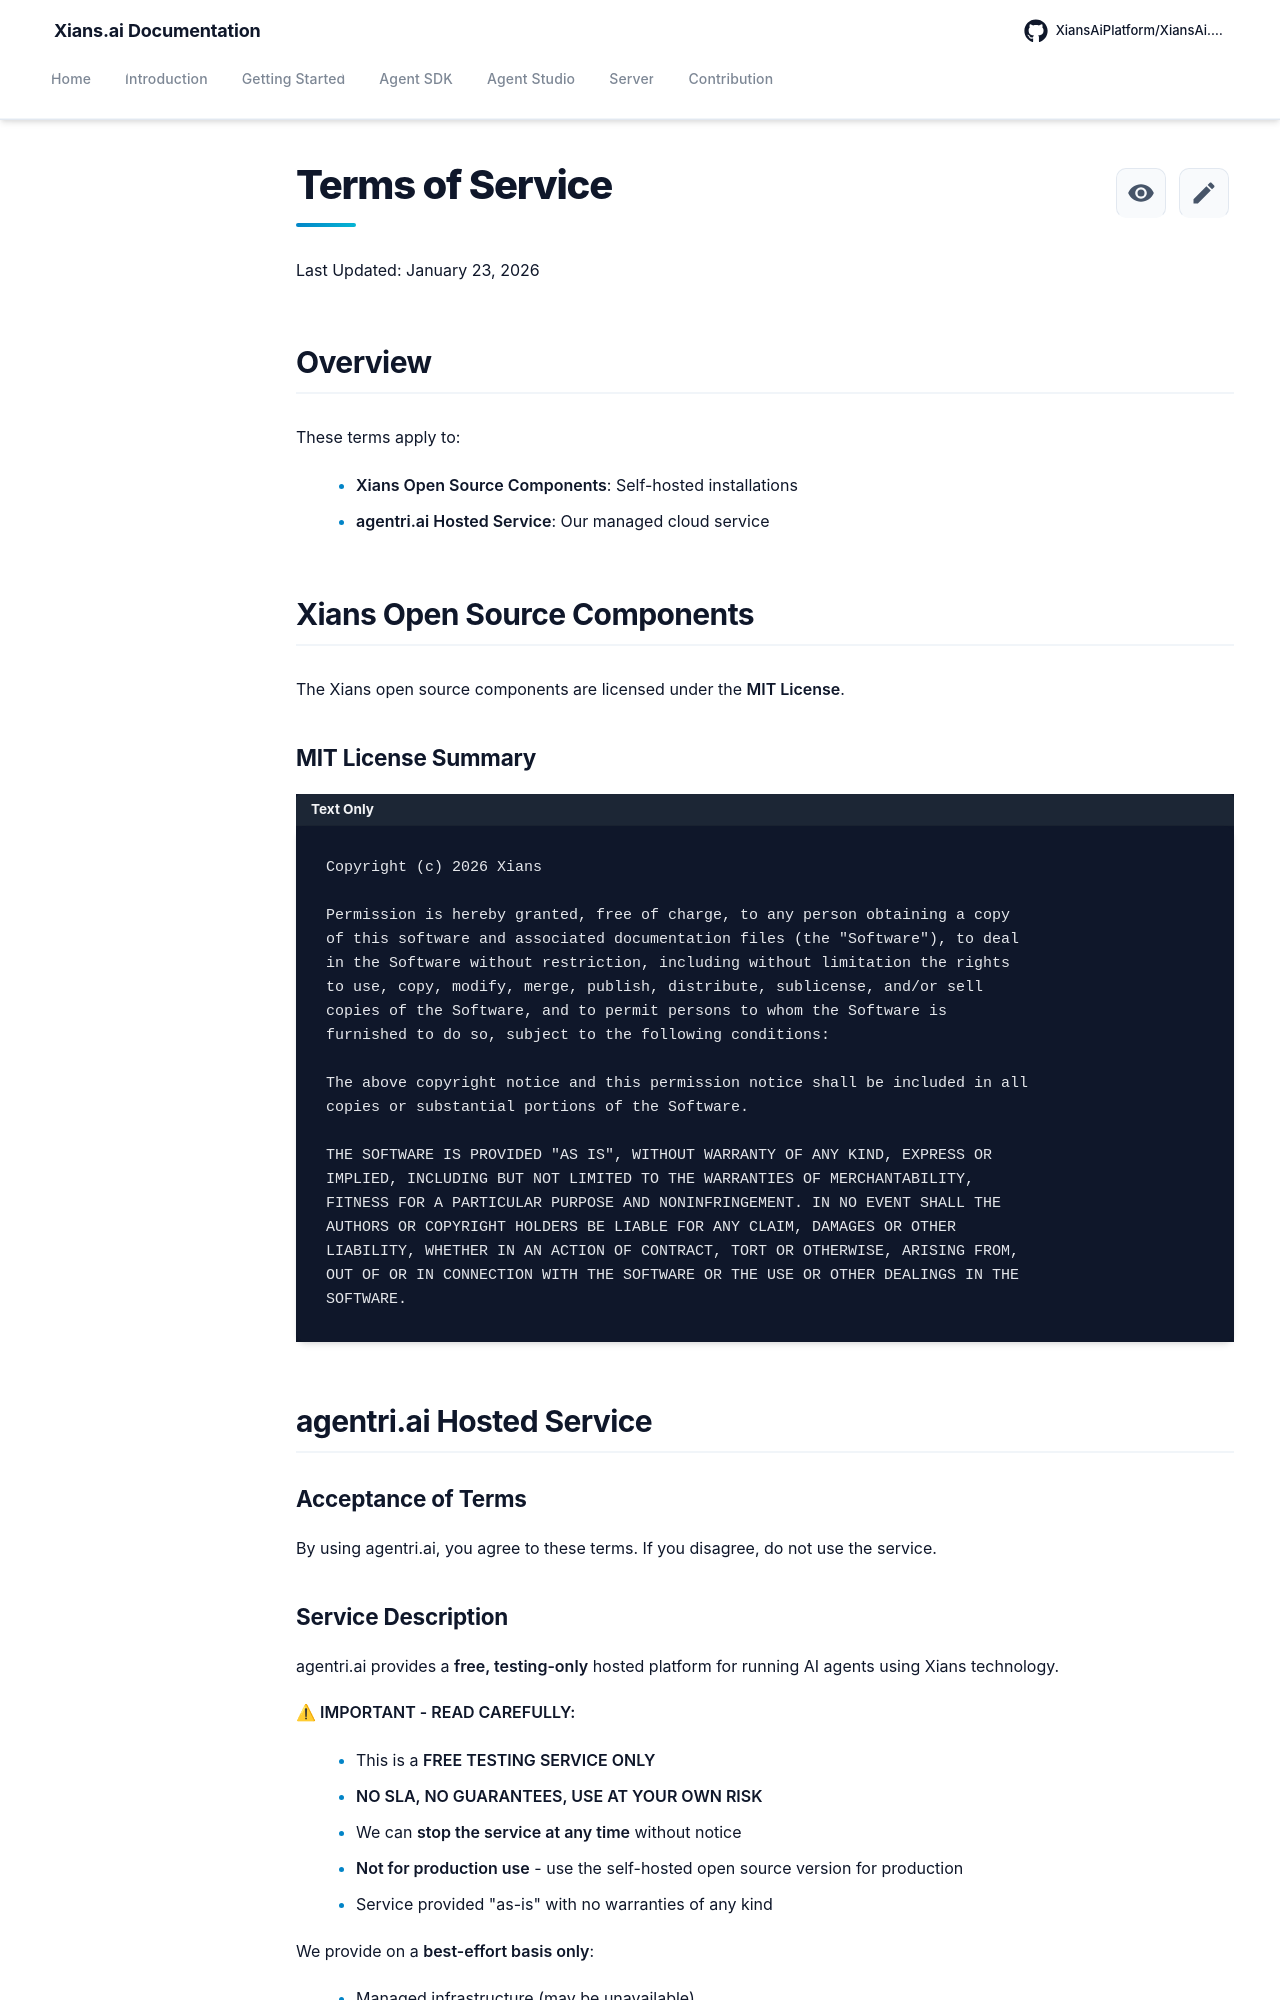

repository: XiansAiPlatform/XiansAi.Docs · page: other/terms-of-service/index.html · generator: mkdocs

# Terms of Service

Last Updated: January 23, 2026

## Overview

These terms apply to:

- **Xians Open Source Components**: Self-hosted installations
- **agentri.ai Hosted Service**: Our managed cloud service

## Xians Open Source Components

The Xians open source components are licensed under the **MIT License**.

### MIT License Summary

```text
Copyright (c) 2026 Xians

Permission is hereby granted, free of charge, to any person obtaining a copy
of this software and associated documentation files (the "Software"), to deal
in the Software without restriction, including without limitation the rights
to use, copy, modify, merge, publish, distribute, sublicense, and/or sell
copies of the Software, and to permit persons to whom the Software is
furnished to do so, subject to the following conditions:

The above copyright notice and this permission notice shall be included in all
copies or substantial portions of the Software.

THE SOFTWARE IS PROVIDED "AS IS", WITHOUT WARRANTY OF ANY KIND, EXPRESS OR
IMPLIED, INCLUDING BUT NOT LIMITED TO THE WARRANTIES OF MERCHANTABILITY,
FITNESS FOR A PARTICULAR PURPOSE AND NONINFRINGEMENT. IN NO EVENT SHALL THE
AUTHORS OR COPYRIGHT HOLDERS BE LIABLE FOR ANY CLAIM, DAMAGES OR OTHER
LIABILITY, WHETHER IN AN ACTION OF CONTRACT, TORT OR OTHERWISE, ARISING FROM,
OUT OF OR IN CONNECTION WITH THE SOFTWARE OR THE USE OR OTHER DEALINGS IN THE
SOFTWARE.
```

## agentri.ai Hosted Service

### Acceptance of Terms

By using agentri.ai, you agree to these terms. If you disagree, do not use the service.

### Service Description

agentri.ai provides a **free, testing-only** hosted platform for running AI agents using Xians technology.

**⚠ IMPORTANT - READ CAREFULLY:**

- This is a **FREE TESTING SERVICE ONLY**
- **NO SLA, NO GUARANTEES, USE AT YOUR OWN RISK**
- We can **stop the service at any time** without notice
- **Not for production use** - use the self-hosted open source version for production
- Service provided "as-is" with no warranties of any kind

We provide on a **best-effort basis only**:

- Managed infrastructure (may be unavailable)
- API access (may be rate-limited or restricted)
- Community support (no guaranteed response times)
- Periodic updates (at our discretion)
